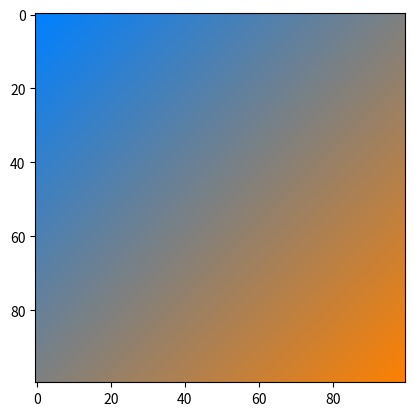

This figure's Python source:
import numpy as np
import matplotlib.pyplot as plt


def lerp(v0, v1, t):
    return (1 - t) * v0 + t * v1


size = 100
image = np.zeros((size, size, 3), dtype="uint8")

assert image.shape[0] == image.shape[1]

color1 = [0, 128, 255]
color2 = [255, 128, 0]

for i in range(image.shape[0]):
    for j in range(image.shape[0]):
        v = (i + j) / (2 * size)
        r = lerp(color1[0], color2[0], v)
        g = lerp(color1[1], color2[1], v)
        b = lerp(color1[2], color2[2], v)
        image[i, j, :] = [r, g, b]

# Also works
# for i, v in enumerate(np.linspace(0, 1, image.shape[0])):
#     for j, s in enumerate(np.linspace(0, 1, image.shape[0])):
#         d = (v + s) / 2
#         r = lerp(color1[0], color2[0], d)
#         g = lerp(color1[1], color2[1], d)
#         b = lerp(color1[2], color2[2], d)
#         image[i, j, :] = [r, g, b]

plt.figure(1)
plt.imshow(image)
plt.show()
